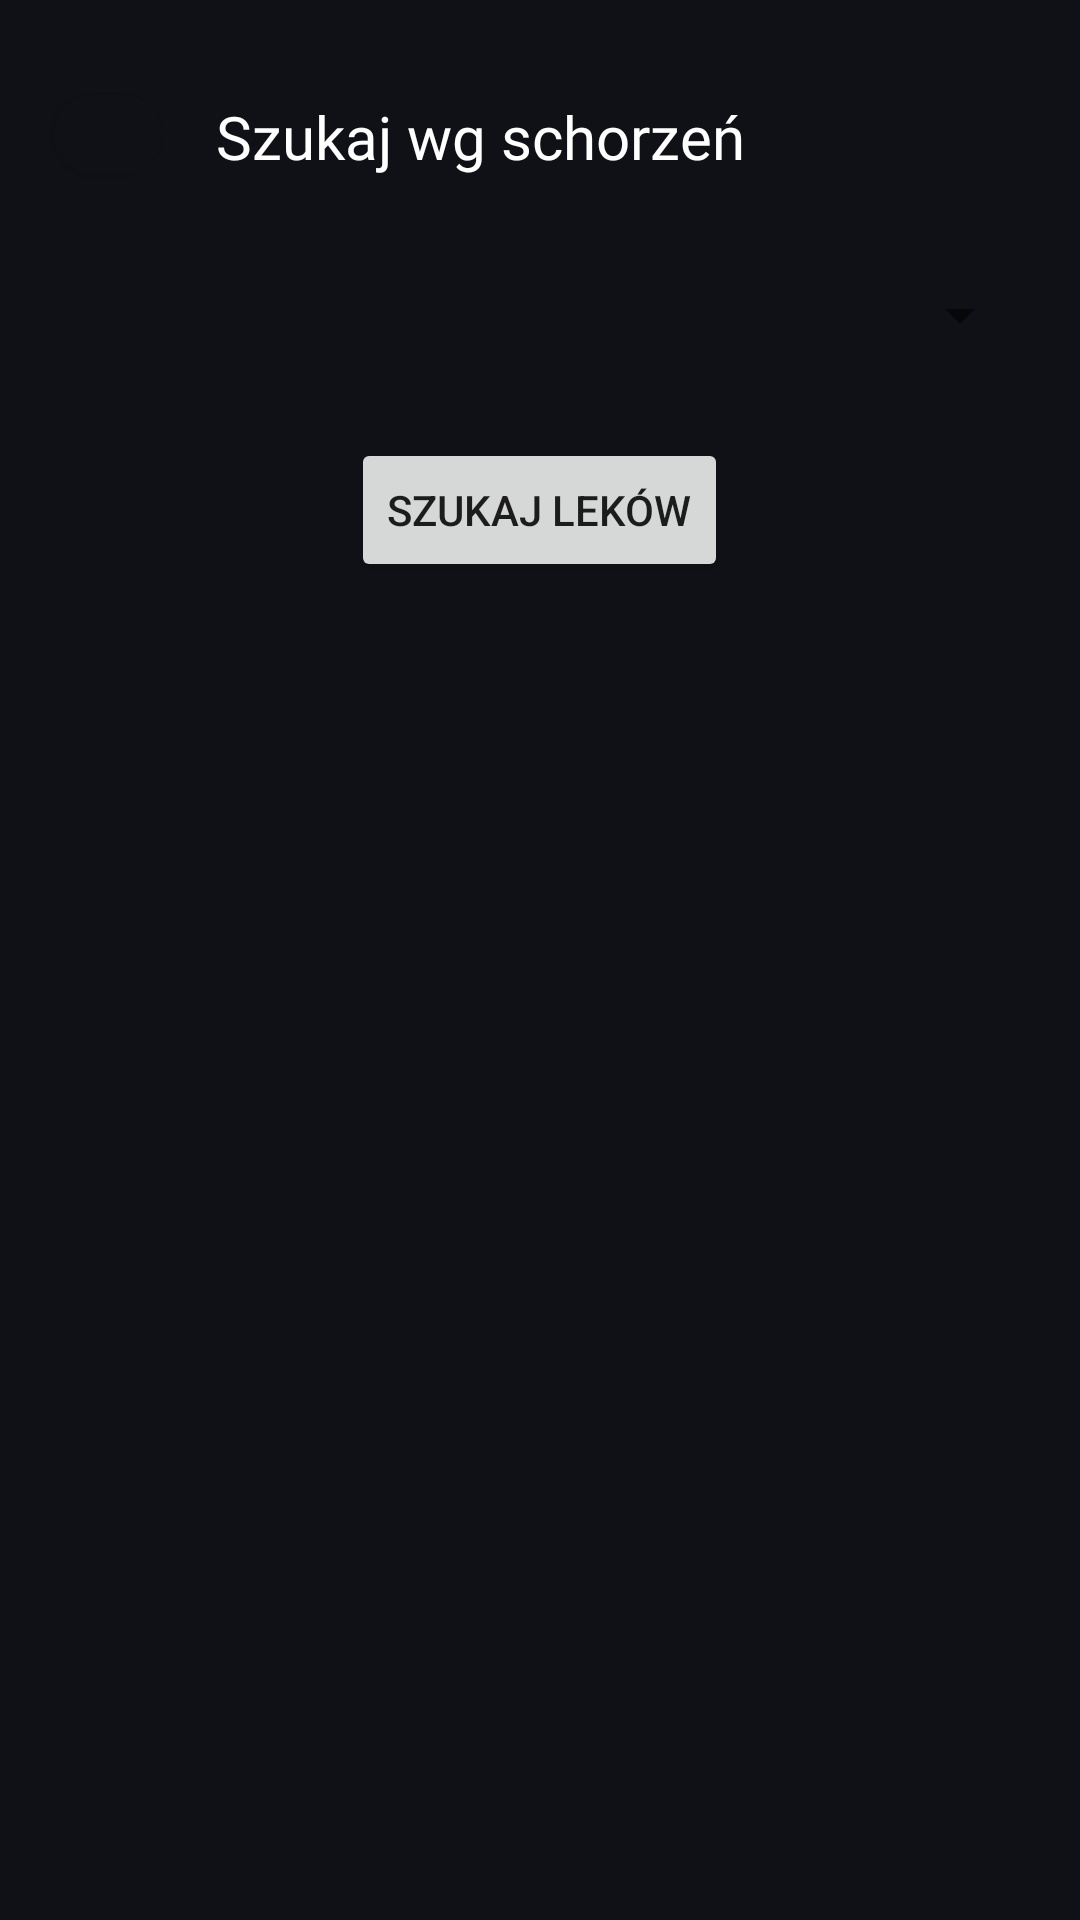

Write the Android layout XML for this screen, with the resource values it uses.
<!-- AndroidManifest.xml: application theme Base.Theme.PamietajOZdrowiu -->
<!-- res/layout/search_drug_activity.xml -->
<?xml version="1.0" encoding="utf-8"?>
<androidx.constraintlayout.widget.ConstraintLayout xmlns:android="http://schemas.android.com/apk/res/android"
    xmlns:app="http://schemas.android.com/apk/res-auto"
    xmlns:tools="http://schemas.android.com/tools"
    android:id="@+id/main"
    android:layout_width="match_parent"
    android:layout_height="match_parent"
    android:background="#101017"
    tools:context=".SearchDrugsActivity">

    <androidx.constraintlayout.widget.Guideline
        android:id="@+id/guideline"
        android:layout_width="wrap_content"
        android:layout_height="wrap_content"
        android:orientation="horizontal"
        app:layout_constraintGuide_percent="0.10" />

    <androidx.constraintlayout.widget.Guideline
        android:id="@+id/guideline2"
        android:layout_width="wrap_content"
        android:layout_height="wrap_content"
        android:orientation="horizontal"
        app:layout_constraintGuide_percent="0.04" />

    <androidx.constraintlayout.widget.Guideline
        android:id="@+id/guideline5"
        android:layout_width="wrap_content"
        android:layout_height="wrap_content"
        android:orientation="horizontal"
        app:layout_constraintGuide_percent="0.05" />

    <androidx.constraintlayout.widget.Guideline
        android:id="@+id/guideline6"
        android:layout_width="wrap_content"
        android:layout_height="wrap_content"
        android:orientation="horizontal"
        app:layout_constraintGuide_percent="0.09" />

    <androidx.constraintlayout.widget.Guideline
        android:id="@+id/guideline1"
        android:layout_width="wrap_content"
        android:layout_height="wrap_content"
        android:orientation="vertical"
        app:layout_constraintGuide_percent="0.05" />

    <androidx.constraintlayout.widget.Guideline
        android:id="@+id/guideline3"
        android:layout_width="wrap_content"
        android:layout_height="wrap_content"
        android:orientation="vertical"
        app:layout_constraintGuide_percent="0.15" />

    <androidx.constraintlayout.widget.Guideline
        android:id="@+id/guideline7"
        android:layout_width="wrap_content"
        android:layout_height="wrap_content"
        android:orientation="vertical"
        app:layout_constraintGuide_percent="0.2" />

    <com.google.android.material.button.MaterialButton
        android:id="@+id/button4"
        style="@style/Widget.BackButton"
        android:layout_width="0dp"
        android:layout_height="0dp"
        android:paddingTop="8dp"
        android:paddingBottom="8dp"
        android:text=""
        app:cornerRadius="100dp"
        app:icon="@drawable/left"
        app:iconGravity="top"
        app:iconPadding="@dimen/icon_padding_large"
        app:iconSize="@dimen/icon_size_small"
        app:iconTint="@color/white"
        app:layout_constraintBottom_toTopOf="@+id/guideline"
        app:layout_constraintEnd_toStartOf="@+id/guideline3"
        app:layout_constraintStart_toStartOf="@+id/guideline1"
        app:layout_constraintTop_toTopOf="@+id/guideline2"
        app:strokeWidth="0dp"
        tools:ignore="MissingConstraints" />

    <TextView
        android:id="@+id/textView"
        android:layout_width="0dp"
        android:layout_height="0dp"
        android:fontFamily="@font/montserrat_black"
        android:text="Szukaj wg schorzeń"
        android:textColor="#ffffff"
        android:textSize="20sp"
        app:layout_constraintBottom_toTopOf="@+id/guideline6"
        app:layout_constraintEnd_toEndOf="parent"
        app:layout_constraintHorizontal_bias="0.083"
        app:layout_constraintStart_toStartOf="@+id/guideline7"
        app:layout_constraintTop_toTopOf="@+id/guideline5"
        app:layout_constraintVertical_bias="0.5" />

    <LinearLayout
        android:layout_width="match_parent"
        android:layout_height="0dp"
        android:orientation="vertical"
        android:padding="16dp"
        app:layout_constraintBottom_toBottomOf="parent"
        app:layout_constraintTop_toTopOf="@+id/guideline">

        
        <Spinner
            android:id="@+id/sicknessSearchSpinner"
            android:layout_width="match_parent"
            android:layout_height="50dp"
            android:layout_marginBottom="16dp" />

        
        <Button
            android:id="@+id/searchButton"
            android:layout_width="wrap_content"
            android:layout_height="wrap_content"
            android:layout_gravity="center"
            android:text="Szukaj leków" />

        
        <androidx.recyclerview.widget.RecyclerView
            android:id="@+id/searchResultsRecyclerView"
            android:layout_width="match_parent"
            android:layout_height="match_parent"
            android:layout_marginTop="16dp"
            android:scrollbars="vertical" />

    </LinearLayout>
</androidx.constraintlayout.widget.ConstraintLayout>
<!-- resources referenced by this layout -->
<resources>
  <color name="white">#FFFFFFFF</color>
  <dimen name="icon_padding_large">16dp</dimen>
  <dimen name="icon_size_small">24dp</dimen>
  <style name="Widget.BackButton" parent="Widget.MaterialComponents.Button">
          <item name="backgroundTint">@color/background</item>
          <item name="cornerRadius">16dp</item>
          <item name="android:textColor">#FFFFFF</item>
      </style>
  <style name="Base.Theme.PamietajOZdrowiu" parent="Theme.MaterialComponents.DayNight.NoActionBar">
          
      </style>
  <color name="background">#101017</color>
</resources>
